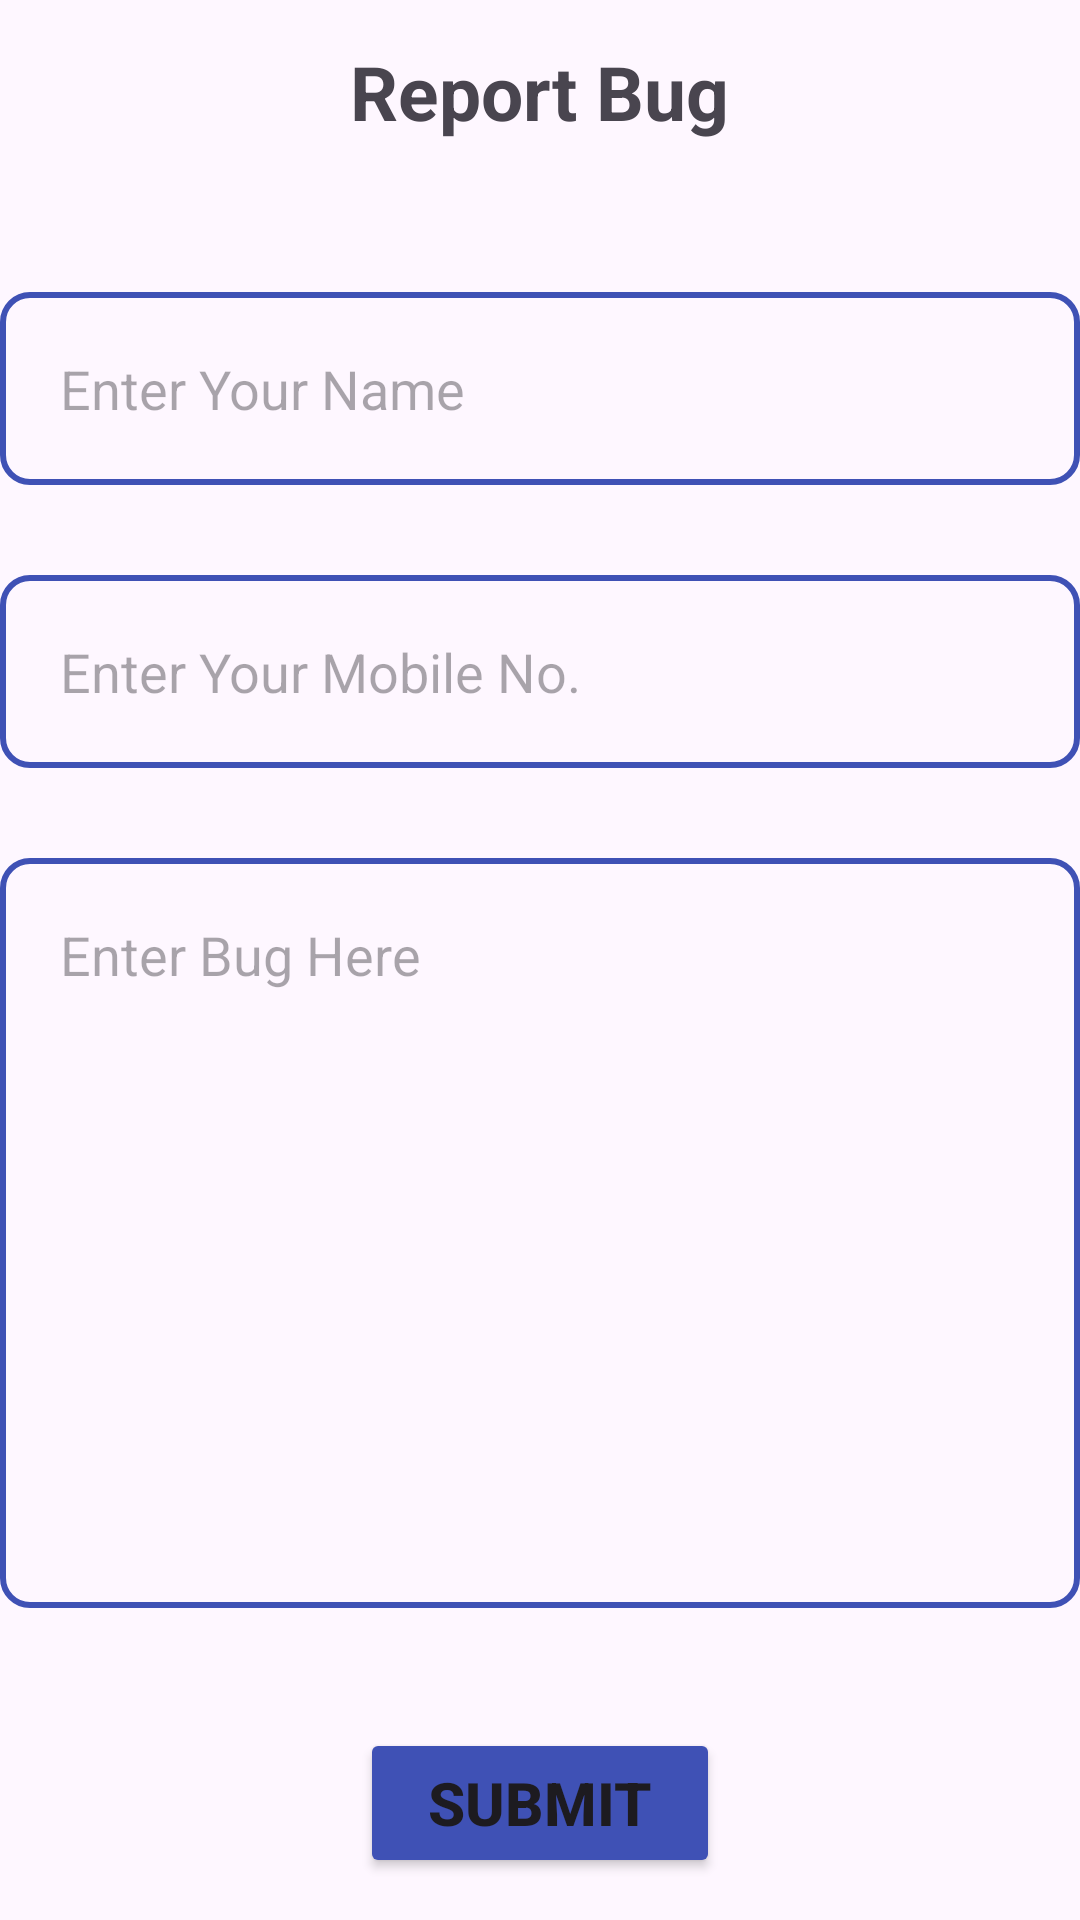

Layout XML and referenced resources for this Android screen:
<!-- AndroidManifest.xml: application theme Theme.TicTacToe -->
<!-- res/layout/fragment_report_bug.xml -->
<?xml version="1.0" encoding="utf-8"?>
<LinearLayout xmlns:android="http://schemas.android.com/apk/res/android"
    xmlns:tools="http://schemas.android.com/tools"
    android:layout_width="match_parent"
    android:layout_height="match_parent"
    android:layout_margin="30dp"
    android:gravity="center"
    android:orientation="vertical"
    tools:context=".ReportBugFragment">


    <TextView
        android:layout_width="wrap_content"
        android:layout_height="wrap_content"
        android:text="Report Bug"
        android:textSize="25dp"
        android:textStyle="bold" />

    <EditText
        android:id="@+id/sname"
        android:layout_width="match_parent"
        android:layout_height="wrap_content"
        android:layout_marginTop="50dp"
        android:background="@drawable/bordered"
        android:hint="Enter Your Name"
        android:imeActionLabel="name"
        android:padding="20dp" />

    <EditText
        android:layout_width="match_parent"
        android:layout_height="wrap_content"
        android:layout_marginVertical="30dp"
        android:background="@drawable/bordered"
        android:hint="Enter Your Mobile No."
        android:inputType="number"
        android:padding="20dp" />

    <EditText
        android:layout_width="match_parent"
        android:layout_height="250dp"
        android:background="@drawable/bordered"
        android:gravity="start"
        android:hint="Enter Bug Here"
        android:maxLines="6"
        android:padding="20dp" />

    <Button
        android:layout_width="120dp"
        android:layout_height="50dp"
        android:layout_gravity="center"
        android:layout_marginTop="40dp"
        android:backgroundTint="#3F51B5"
        android:text="Submit"
        android:textSize="20dp"
        android:textStyle="bold" />


</LinearLayout>
<!-- resources referenced by this layout -->
<resources>
  <!-- drawable bordered (drawable) -->
  <?xml version="1.0" encoding="utf-8"?>
  <shape xmlns:android="http://schemas.android.com/apk/res/android"
      android:shape="rectangle">
      <stroke android:width="2dp"
          android:color="#3F51B5"/>
      <corners android:radius="9dp"/>
  
  </shape>
  <style name="Theme.TicTacToe" parent="Base.Theme.TicTacToe" />
  <style name="Base.Theme.TicTacToe" parent="Theme.Material3.DayNight.NoActionBar">
          <item name="colorPrimary">#212845</item>
          
          
      </style>
</resources>
